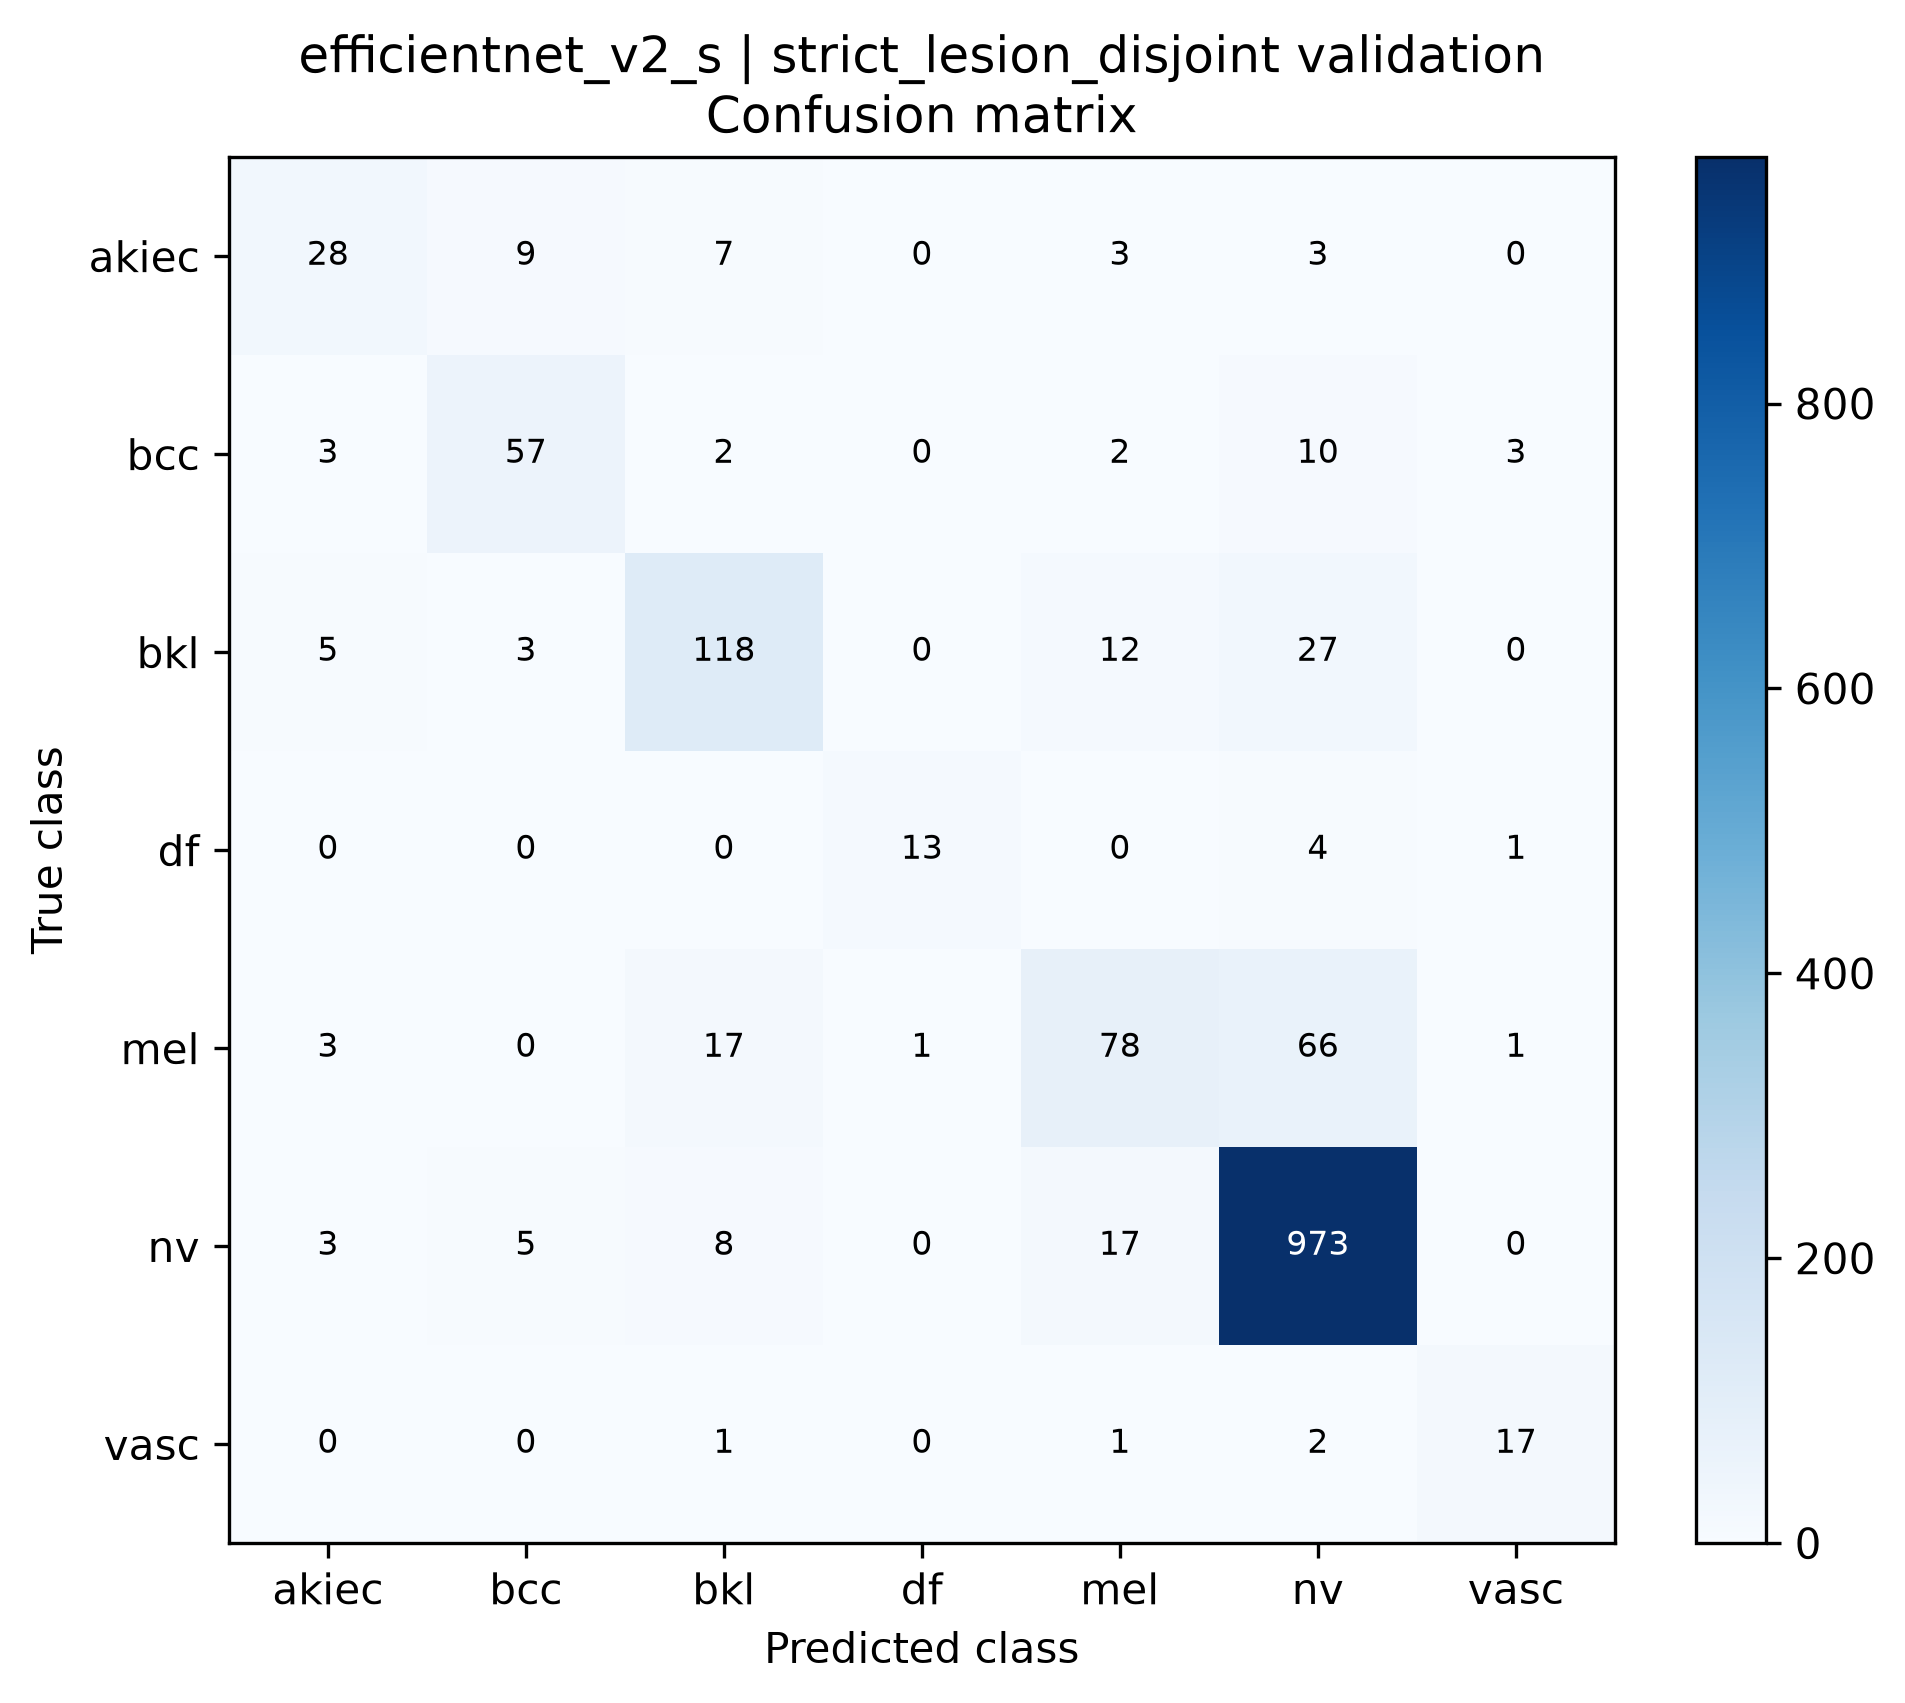

The data file committed next to this chart (first rows):
true_class, akiec, bcc, bkl, df, mel, nv, vasc
akiec, 28, 9, 7, 0, 3, 3, 0
bcc, 3, 57, 2, 0, 2, 10, 3
bkl, 5, 3, 118, 0, 12, 27, 0
df, 0, 0, 0, 13, 0, 4, 1
mel, 3, 0, 17, 1, 78, 66, 1
nv, 3, 5, 8, 0, 17, 973, 0
vasc, 0, 0, 1, 0, 1, 2, 17
